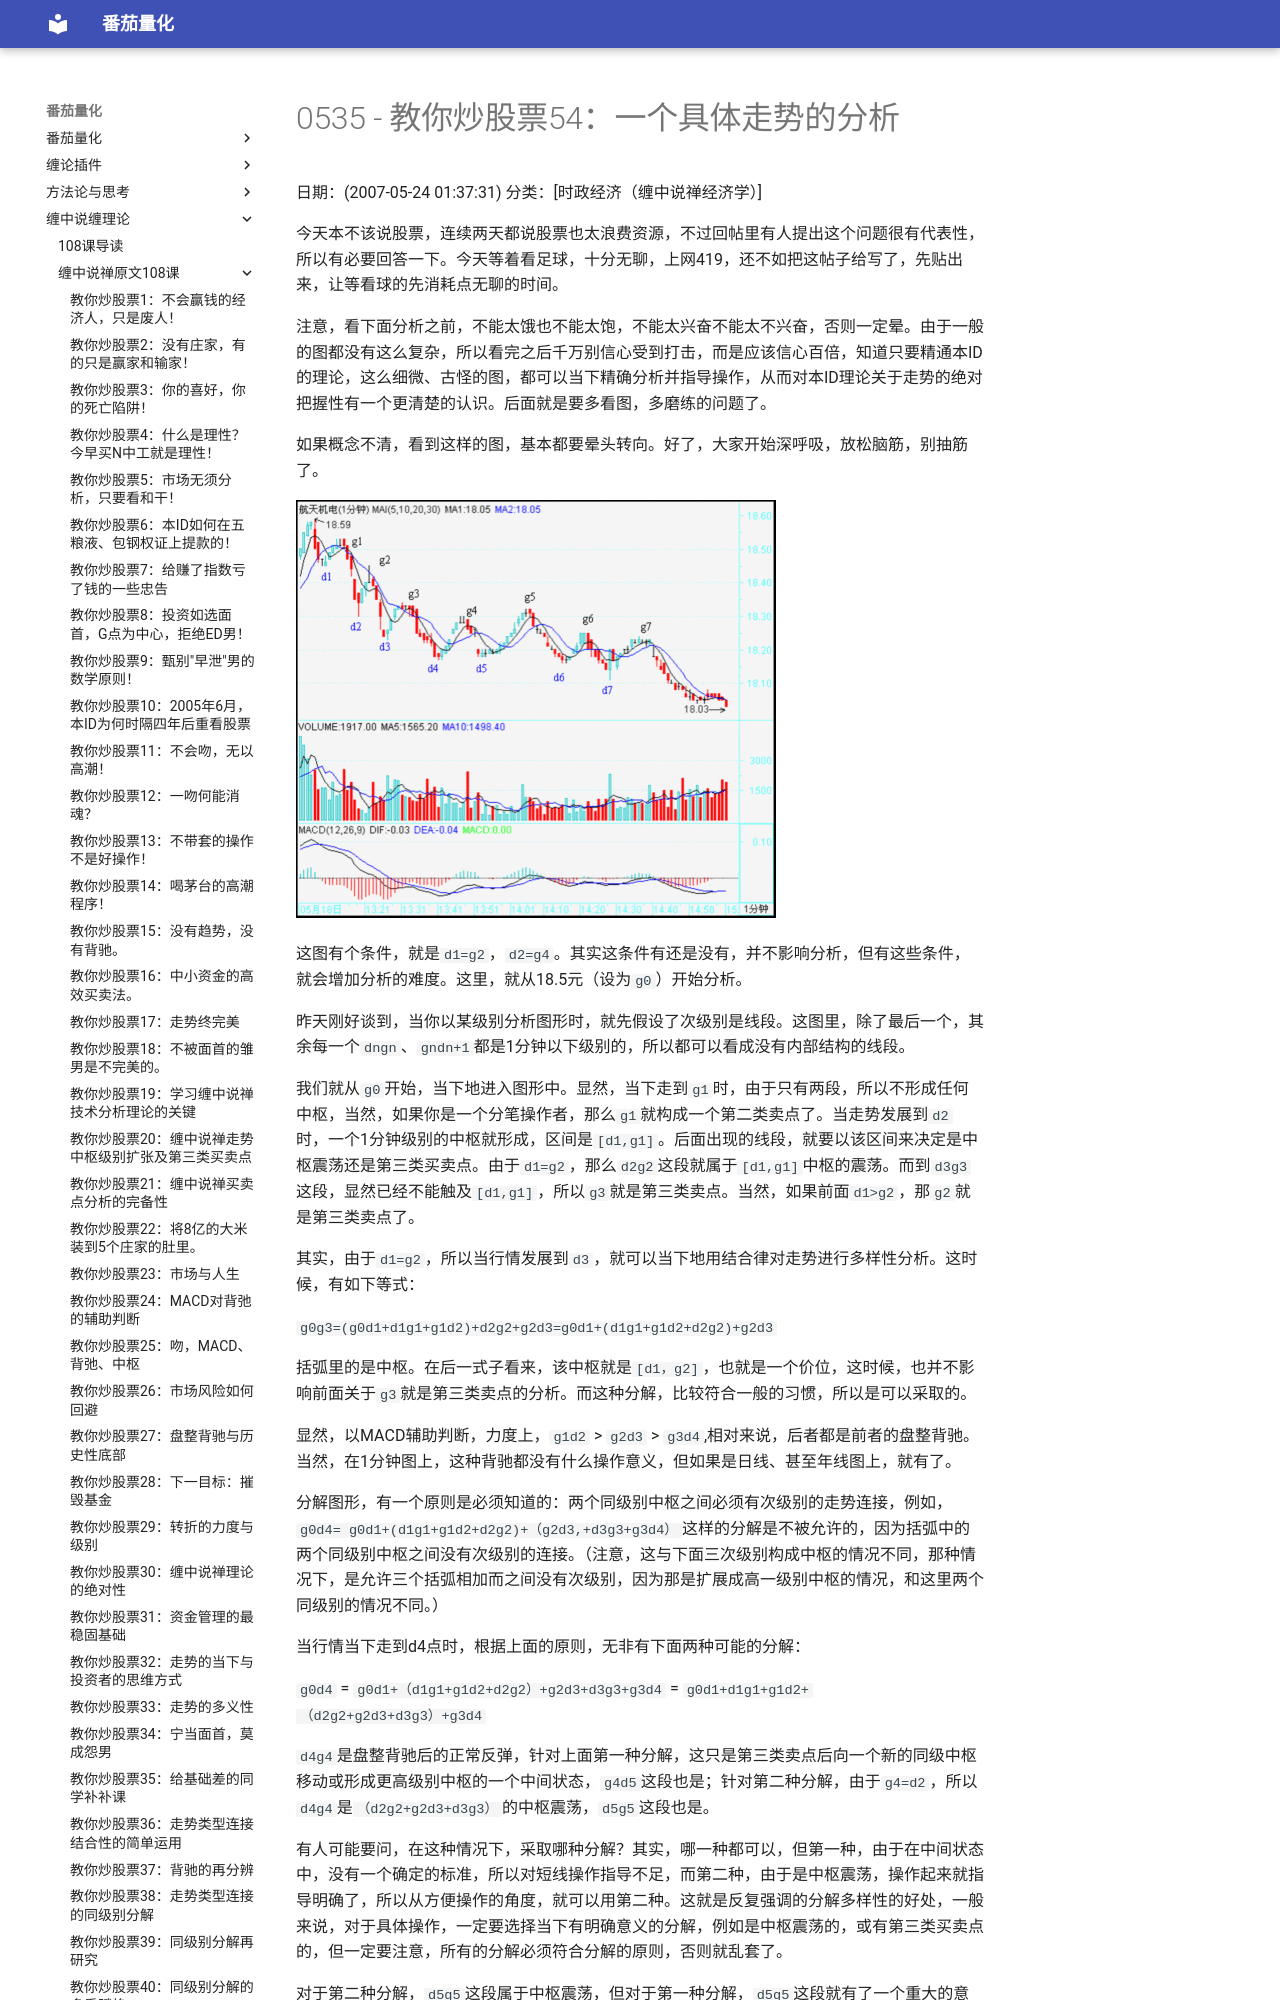

repository: kldcty/fqbook · page: 108/0535-486e105c01000arw-054/index.html · generator: mdbook

# 0535 - 教你炒股票54：一个具体走势的分析
日期：(2007-05-24 01:37:31) 分类：[时政经济（缠中说禅经济学）] 

今天本不该说股票，连续两天都说股票也太浪费资源，不过回帖里有人提出这个问题很有代表性，所以有必要回答一下。今天等着看足球，十分无聊，上网419，还不如把这帖子给写了，先贴出来，让等看球的先消耗点无聊的时间。

注意，看下面分析之前，不能太饿也不能太饱，不能太兴奋不能太不兴奋，否则一定晕。由于一般的图都没有这么复杂，所以看完之后千万别信心受到打击，而是应该信心百倍，知道只要精通本ID的理论，这么细微、古怪的图，都可以当下精确分析并指导操作，从而对本ID理论关于走势的绝对把握性有一个更清楚的认识。后面就是要多看图，多磨练的问题了。

如果概念不清，看到这样的图，基本都要晕头转向。好了，大家开始深呼吸，放松脑筋，别抽筋了。

 

![image-20210814212456405](./pic/0535.png)




这图有个条件，就是`d1=g2`，`d2=g4`。其实这条件有还是没有，并不影响分析，但有这些条件，就会增加分析的难度。这里，就从18.5元（设为`g0`）开始分析。

昨天刚好谈到，当你以某级别分析图形时，就先假设了次级别是线段。这图里，除了最后一个，其余每一个`dngn`、`gndn+1`都是1分钟以下级别的，所以都可以看成没有内部结构的线段。

我们就从`g0`开始，当下地进入图形中。显然，当下走到`g1`时，由于只有两段，所以不形成任何中枢，当然，如果你是一个分笔操作者，那么`g1`就构成一个第二类卖点了。当走势发展到`d2`时，一个1分钟级别的中枢就形成，区间是`[d1,g1]`。后面出现的线段，就要以该区间来决定是中枢震荡还是第三类买卖点。由于`d1=g2`，那么`d2g2`这段就属于`[d1,g1]`中枢的震荡。而到`d3g3`这段，显然已经不能触及`[d1,g1]`，所以`g3`就是第三类卖点。当然，如果前面`d1>g2`，那`g2`就是第三类卖点了。

其实，由于`d1=g2`，所以当行情发展到`d3`，就可以当下地用结合律对走势进行多样性分析。这时候，有如下等式：

 `g0g3=(g0d1+d1g1+g1d2)+d2g2+g2d3=g0d1+(d1g1+g1d2+d2g2)+g2d3`

括弧里的是中枢。在后一式子看来，该中枢就是`[d1，g2]`，也就是一个价位，这时候，也并不影响前面关于`g3`就是第三类卖点的分析。而这种分解，比较符合一般的习惯，所以是可以采取的。

显然，以MACD辅助判断，力度上，`g1d2` > `g2d3` > `g3d4`,相对来说，后者都是前者的盘整背驰。当然，在1分钟图上，这种背驰都没有什么操作意义，但如果是日线、甚至年线图上，就有了。

分解图形，有一个原则是必须知道的：两个同级别中枢之间必须有次级别的走势连接，例如，`g0d4= g0d1+(d1g1+g1d2+d2g2)+（g2d3,+d3g3+g3d4）`这样的分解是不被允许的，因为括弧中的两个同级别中枢之间没有次级别的连接。（注意，这与下面三次级别构成中枢的情况不同，那种情况下，是允许三个括弧相加而之间没有次级别，因为那是扩展成高一级别中枢的情况，和这里两个同级别的情况不同。）

当行情当下走到d4点时，根据上面的原则，无非有下面两种可能的分解：

`g0d4` = `g0d1+（d1g1+g1d2+d2g2）+g2d3+d3g3+g3d4`
           = `g0d1+d1g1+g1d2+（d2g2+g2d3+d3g3）+g3d4`

`d4g4`是盘整背驰后的正常反弹，针对上面第一种分解，这只是第三类卖点后向一个新的同级中枢移动或形成更高级别中枢的一个中间状态，`g4d5`这段也是；针对第二种分解，由于`g4=d2`，所以`d4g4`是`（d2g2+g2d3+d3g3）`的中枢震荡，`d5g5`这段也是。

有人可能要问，在这种情况下，采取哪种分解？其实，哪一种都可以，但第一种，由于在中间状态中，没有一个确定的标准，所以对短线操作指导不足，而第二种，由于是中枢震荡，操作起来就指导明确了，所以从方便操作的角度，就可以用第二种。这就是反复强调的分解多样性的好处，一般来说，对于具体操作，一定要选择当下有明确意义的分解，例如是中枢震荡的，或有第三类买卖点的，但一定要注意，所有的分解必须符合分解的原则，否则就乱套了。

对于第二种分解，`d5g5`这段属于中枢震荡，但对于第一种分解，`d5g5`这段就有了一个重大的意义。因为那种第三类卖点出现后的中间状态，在`d5g5`这段出现后就彻底消除了，一个更大级别的中枢就给确定了。具体如下：

`g0g5` = `g0d1+{（d1g1+g1d2+d2g2）+（g2d3+d3g3+g3d4）+（d4g4+g4d5+d5g5）}`

三个小括弧里的1分钟中枢重叠构成了大括弧里的5分钟高一级别中枢。中枢的区间是`[d2，g5]`，注意，这时候，就要把1分钟的走势当成线段，小括弧里的都是线段，高低点就是这线段的端点。这样一来，后面的走势就十分简单了，例如，`g7`就是一个第三类卖点（`d7g7`，其中2、3根K线有一个较大的回试，然后有5、6两个小十字星停在该区域，由此就知道这肯定构成1分钟中枢了，也就是内部可以画出一个1分钟以下级别的三段来，当然，具体的如果有1分钟以下图看就可以把握，特别对于级别大的图，这些时候都可以看小级别的图去确认，如果经验多的，一般看到这种情况，不用看小级别的都知道这么回事情。）

按照第二种分解，相应的5分钟中枢要到`g6`点才完成，这样`g0g6` = `g0d1+d1g1+g1d2+{（d2g2+g2d3+d3g3）+（g3d4+d4g4+g4d5）+（d5g5+g5d6+d6g6）}`
相应的5分钟中枢区间就是`[d3，g5]`，在这种情况下，`d7g7`也是一个中枢震荡，但不构成第三类卖点，因为不符合条件。（为什么？本ID写了这么多，这么简单的问题，就当成作业请各位回答。）

注意，并不是说一定要形成该级别第三类卖点后才能大幅度下跌，完全可以用该级别以下小级别的第三类卖点就突破中枢，但有一点是肯定的，就是只要足够长时间，该级别的这第三类卖点一定会出现的，当然，在最极端的情况下，这个卖点离中枢很远的位置了，但有一点是肯定的，就是该卖点后一定继续向下。而上涨的情况相反，第三买点后一定继续向上，一个最好的例子就是600477在20070409日这个小级别的第三类买点，这买点离2月分的中枢很远了，但依然有效，而且还是在这么大监管的条件下，本ID的理论继续发挥作用，为什么？因为那些监管并没有破坏本ID理论成立的两个最基本的前提。还有的可以看600837在20070206的例子。至于暴跌的例子，现在很难找到，老一点的投资者应该都记得庄股跳水后，第一次反抽后再继续更大幅度下跌的例子，那就是第三类卖点。
